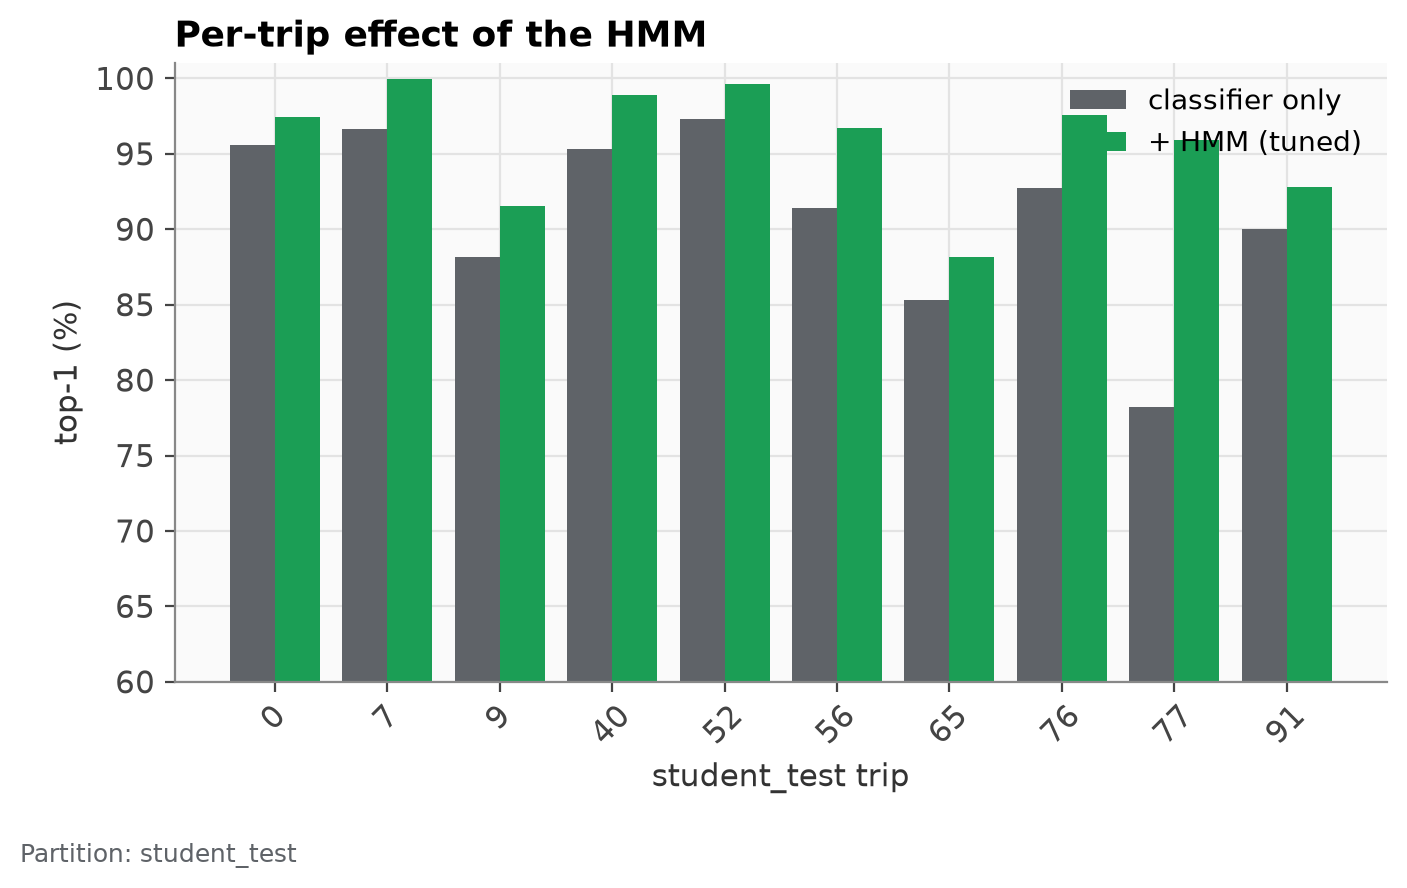

The file beside this chart, header and first rows:
trip_id, n_points, n_cond, clf_top1, hmm_top1, delta_pts, clf_cont, hmm_cont, clf_route_f1_full, hmm_route_f1_full, hmm_unbridged
0, 2503, 2503, 0.9561, 0.9744, 1.838, 0.9696, 0.9964, 0.7766, 0.97, 0
7, 1354, 1354, 0.9668, 0.9993, 3.25, 0.997, 1.0, 0.9528, 0.9918, 0
9, 1049, 1049, 0.8818, 0.9152, 3.337, 0.8979, 0.9485, 0.8212, 0.9624, 0
40, 2995, 2995, 0.9533, 0.989, 3.573, 0.9679, 0.9943, 0.8073, 0.9952, 0
52, 262, 262, 0.9733, 0.9962, 2.29, 0.931, 0.9617, 0.9118, 0.9894, 0
56, 3958, 3937, 0.9141, 0.9672, 5.309, 0.9065, 0.9671, 0.8993, 0.9953, 0
65, 768, 768, 0.8529, 0.8815, 2.865, 0.9622, 0.9804, 0.6792, 0.9732, 0
76, 1486, 1486, 0.9273, 0.9758, 4.845, 0.9138, 0.9731, 0.7294, 0.9752, 0
77, 3911, 3911, 0.7824, 0.9588, 17.64, 0.932, 0.9877, 0.8323, 0.952, 0
91, 874, 874, 0.9005, 0.9279, 2.746, 0.9015, 0.9702, 0.6936, 0.9702, 0
